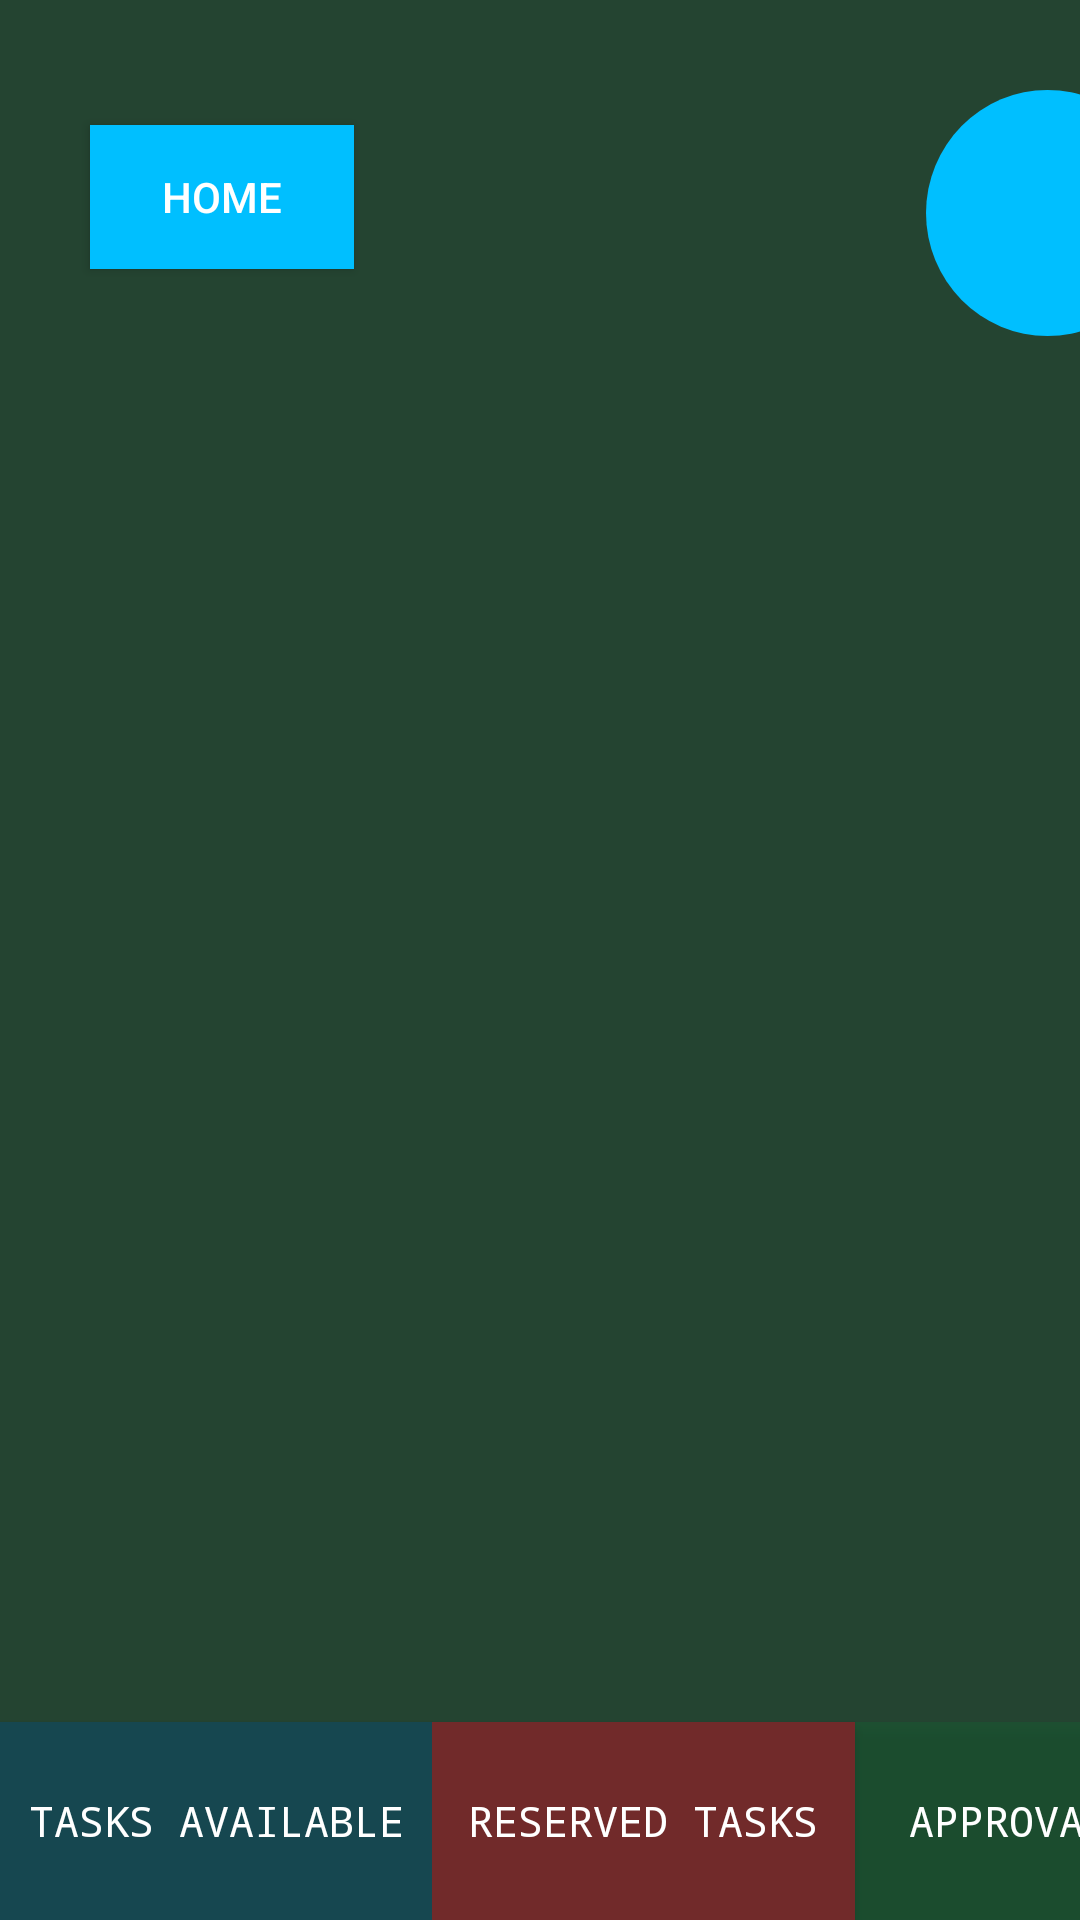

Android layout source for this screen:
<!-- AndroidManifest.xml: application theme Theme.MeritMatch -->
<!-- res/layout/activity_approvals.xml -->
<?xml version="1.0" encoding="utf-8"?>
<androidx.constraintlayout.widget.ConstraintLayout xmlns:android="http://schemas.android.com/apk/res/android"
    xmlns:app="http://schemas.android.com/apk/res-auto"
    xmlns:tools="http://schemas.android.com/tools"
    android:id="@+id/main"
    android:layout_width="match_parent"
    android:layout_height="match_parent"
    android:background="#66126332"
    tools:context=".mainscreen">

    <Button
        android:id="@+id/tasks"
        android:layout_width="144dp"
        android:layout_height="66dp"
        android:background="#164750"
        android:fontFamily="monospace"
        android:text="TASKS AVAILABLE"
        android:textColorHighlight="#00FFFFFF"
        app:layout_constraintBottom_toBottomOf="parent"
        app:layout_constraintStart_toStartOf="parent" />


    <Button
        android:id="@+id/approvals1"
        android:layout_width="136dp"
        android:layout_height="66dp"
        android:layout_marginStart="-13dp"
        android:background="#66126332"
        android:fontFamily="monospace"
        android:text="APPROVALS"
        app:layout_constraintBottom_toBottomOf="parent"
        app:layout_constraintStart_toEndOf="@+id/rtasks" />


    <ImageView
        android:id="@+id/imageView3"
        android:layout_width="382dp"
        android:layout_height="638dp"
        android:layout_marginStart="10dp"
        app:layout_constraintBottom_toTopOf="@+id/tasks"
        app:layout_constraintStart_toStartOf="parent"
        app:srcCompat="@drawable/img_5" />

    <Button
        android:id="@+id/rtasks"
        android:layout_width="141dp"
        android:layout_height="66dp"
        android:background="#712A2A"
        android:fontFamily="monospace"
        android:text="RESERVED TASKS"
        app:layout_constraintBottom_toBottomOf="parent"
        app:layout_constraintStart_toEndOf="@+id/tasks" />

    <TextView
        android:id="@+id/points"
        android:layout_width="81dp"
        android:layout_height="82dp"
        android:layout_marginTop="30dp"
        android:layout_marginEnd="-380dp"
        android:background="@drawable/circleb"
        app:layout_constraintEnd_toStartOf="@+id/imageView3"
        app:layout_constraintTop_toTopOf="parent" />
    <TableLayout
        android:id="@+id/approvaltable"
        android:layout_width="311dp"
        android:layout_height="494dp"
        android:layout_marginStart="50dp"
        android:layout_marginTop="250dp"
        android:layout_marginEnd="50dp"
        android:layout_marginBottom="250dp"
        android:paddingLeft="5dp"
        android:paddingRight="5dp"
        app:layout_constraintBottom_toBottomOf="parent"
        app:layout_constraintEnd_toEndOf="parent"
        app:layout_constraintStart_toStartOf="parent"
        app:layout_constraintTop_toTopOf="parent"
        app:layout_constraintVertical_bias="0.539"></TableLayout>
    <Button
        android:id="@+id/homebutton"
        android:layout_width="wrap_content"
        android:layout_height="wrap_content"
        android:layout_marginStart="30dp"
        android:layout_marginBottom="-90dp"
        android:background="@color/blue"
        android:text="HOME"
        app:layout_constraintBottom_toTopOf="parent"
        app:layout_constraintStart_toStartOf="parent" />

</androidx.constraintlayout.widget.ConstraintLayout>
<!-- resources referenced by this layout -->
<resources>
  <color name="blue">#00BFFF</color>
  <!-- drawable circleb (drawable) -->
  <shape xmlns:android="http://schemas.android.com/apk/res/android"
      android:shape="oval">
  
      <solid android:color="@color/blue" />
  
      <size
          android:height="70dp"
          android:width="70dp" />
  
  
  </shape>
  <style name="Theme.MeritMatch" parent="Theme.AppCompat.NoActionBar" />
</resources>
